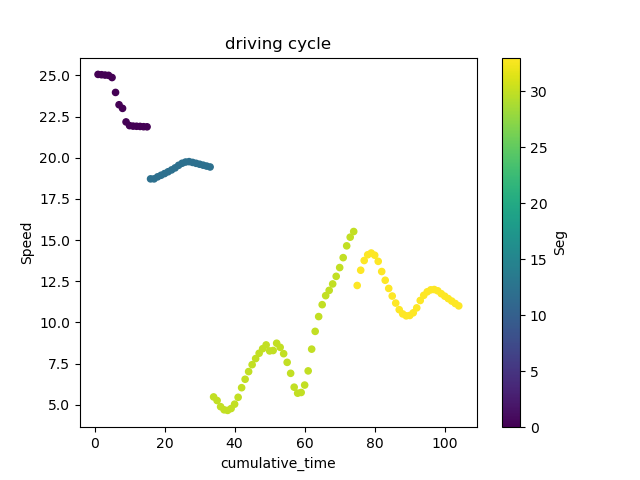

The data file committed next to this chart (first rows):
; DateTime; Speed; FuelRate; gps_Lat; gps_Long; Duration; DeltaDistance; Acc; DayOfWeek; Seg; Acc2; cumulative_time
1; 2017-09-18 13:45:01; 25.06; 1; 45.45; -73.7; 1.0; 6.96; -0.01389; 0; 0.0; 0.0001929; 1.0
2; 2017-09-18 13:45:02; 25.04; 1; 45.45; -73.7; 1.0; 6.955; -0.005556; 0; 0.0; 3.086419753086288e-05; 2.0
3; 2017-09-18 13:45:03; 25.02; 1; 45.45; -73.7; 1.0; 6.949; -0.005556; 0; 0.0; 3.086419753086288e-05; 3.0
4; 2017-09-18 13:45:04; 25; 1; 45.45; -73.7; 1.0; 6.944; -0.004749; 0; 0.0; 2.2554689564936826e-05; 4.0
5; 2017-09-18 13:45:05; 24.87; 1; 45.45; -73.7; 1.0; 6.907; -0.03699; 0; 0.0; 0.001368; 5.0
6; 2017-09-18 13:45:06; 23.96; 1; 45.45; -73.7; 1.0; 6.656; -0.2513; 0; 0.0; 0.06313; 6.0
7; 2017-09-18 13:45:07; 23.21; 1; 45.45; -73.7; 1.0; 6.448; -0.2077; 0; 0.0; 0.04313; 7.0
8; 2017-09-18 13:45:08; 22.99; 1; 45.45; -73.7; 1.0; 6.387; -0.06121; 0; 0.0; 0.003746; 8.0
9; 2017-09-18 13:45:09; 22.17; 1; 45.45; -73.7; 1.0; 6.159; -0.2284; 0; 0.0; 0.05216; 9.0
10; 2017-09-18 13:45:10; 21.95; 1; 45.45; -73.7; 1.0; 6.096; -0.06252; 0; 0.0; 0.003908; 10.0
11; 2017-09-18 13:45:11; 21.92; 1; 45.45; -73.7; 1.0; 6.088; -0.007893; 0; 0.0; 6.230567585558834e-05; 11.0
12; 2017-09-18 13:45:12; 21.91; 1; 45.45; -73.7; 1.0; 6.086; -0.002778; 0; 0.0; 7.716049382718462e-06; 12.0
13; 2017-09-18 13:45:13; 21.9; 1; 45.45; -73.7; 1.0; 6.083; -0.002778; 0; 0.0; 7.716049382712978e-06; 13.0
14; 2017-09-18 13:45:14; 21.88; 1; 45.45; -73.7; 1.0; 6.078; -0.00456; 0; 0.0; 2.0796868128402006e-05; 14.0
15; 2017-09-18 13:45:15; 21.87; 1; 45.45; -73.7; 1.0; 6.076; -0.002072; 0; 0.0; 4.292919248528353e-06; 15.0
214; 2017-09-18 13:48:35; 18.71; 1; 45.44; -73.65; 1.0; 5.198; -0.03594; 0; 12.0; 0.001292; 16.0
215; 2017-09-18 13:48:36; 18.71; 1; 45.44; -73.65; 1.0; 5.198; -7.788611111120897e-05; 0; 12.0; 6.06624630402759e-09; 17.0
216; 2017-09-18 13:48:37; 18.84; 1; 45.44; -73.65; 1.0; 5.233; 0.03419; 0; 12.0; 0.001169; 18.0
217; 2017-09-18 13:48:38; 18.93; 1; 45.44; -73.65; 1.0; 5.26; 0.02704; 0; 12.0; 0.0007309; 19.0
218; 2017-09-18 13:48:39; 19.04; 1; 45.44; -73.65; 1.0; 5.288; 0.02819; 0; 12.0; 0.0007948; 20.0
219; 2017-09-18 13:48:40; 19.14; 1; 45.44; -73.65; 1.0; 5.318; 0.03023; 0; 12.0; 0.0009141; 21.0
220; 2017-09-18 13:48:41; 19.26; 1; 45.44; -73.65; 1.0; 5.349; 0.03136; 0; 12.0; 0.0009833; 22.0
221; 2017-09-18 13:48:42; 19.38; 1; 45.44; -73.65; 1.0; 5.383; 0.034; 0; 12.0; 0.001156; 23.0
222; 2017-09-18 13:48:43; 19.54; 1; 45.44; -73.64; 1.0; 5.427; 0.04347; 0; 12.0; 0.001889; 24.0
223; 2017-09-18 13:48:44; 19.66; 1; 45.44; -73.64; 1.0; 5.462; 0.03482; 0; 12.0; 0.001213; 25.0
224; 2017-09-18 13:48:45; 19.74; 1; 45.44; -73.64; 1.0; 5.482; 0.02076; 0; 12.0; 0.0004309; 26.0
225; 2017-09-18 13:48:46; 19.76; 1; 45.44; -73.64; 1.0; 5.489; 0.006481; 0; 12.0; 4.199702426123033e-05; 27.0
226; 2017-09-18 13:48:47; 19.71; 1; 45.44; -73.64; 1.0; 5.476; -0.01308; 0; 12.0; 0.0001712; 28.0
227; 2017-09-18 13:48:48; 19.66; 1; 45.44; -73.64; 1.0; 5.461; -0.01518; 0; 12.0; 0.0002303; 29.0
228; 2017-09-18 13:48:49; 19.6; 1; 45.44; -73.64; 1.0; 5.445; -0.01543; 0; 12.0; 0.0002382; 30.0
229; 2017-09-18 13:48:50; 19.55; 1; 45.44; -73.64; 1.0; 5.43; -0.01555; 0; 12.0; 0.0002417; 31.0
230; 2017-09-18 13:48:51; 19.49; 1; 45.44; -73.64; 1.0; 5.414; -0.01532; 0; 12.0; 0.0002348; 32.0
231; 2017-09-18 13:48:52; 19.44; 1; 45.44; -73.64; 1.0; 5.399; -0.01529; 0; 12.0; 0.0002338; 33.0
82; 2017-09-18 14:50:22; 5.477; 1; 45.53; -73.65; 1.0; 1.521; -0.02276; 0; 30.0; 0.0005182; 34.0
83; 2017-09-18 14:50:23; 5.258; 1; 45.53; -73.65; 1.0; 1.46; -0.06081; 0; 30.0; 0.003698; 35.0
84; 2017-09-18 14:50:24; 4.884; 1; 45.53; -73.65; 1.0; 1.357; -0.1038; 0; 30.0; 0.01078; 36.0
85; 2017-09-18 14:50:25; 4.694; 1; 45.53; -73.65; 1.0; 1.304; -0.05266; 0; 30.0; 0.002773; 37.0
86; 2017-09-18 14:50:26; 4.659; 1; 45.53; -73.65; 1.0; 1.294; -0.009881; 0; 30.0; 9.762973106858274e-05; 38.0
87; 2017-09-18 14:50:27; 4.772; 1; 45.53; -73.65; 1.0; 1.325; 0.03131; 0; 30.0; 0.0009801; 39.0
88; 2017-09-18 14:50:28; 5.038; 1; 45.53; -73.65; 1.0; 1.399; 0.07405; 0; 30.0; 0.005484; 40.0
89; 2017-09-18 14:50:29; 5.454; 1; 45.53; -73.65; 1.0; 1.515; 0.1155; 0; 30.0; 0.01335; 41.0
90; 2017-09-18 14:50:30; 6.037; 1; 45.53; -73.65; 1.0; 1.677; 0.162; 0; 30.0; 0.02624; 42.0
91; 2017-09-18 14:50:31; 6.55; 1; 45.53; -73.65; 1.0; 1.819; 0.1424; 0; 30.0; 0.02029; 43.0
92; 2017-09-18 14:50:32; 7.016; 1; 45.53; -73.65; 1.0; 1.949; 0.1294; 0; 30.0; 0.01674; 44.0
93; 2017-09-18 14:50:33; 7.434; 1; 45.53; -73.65; 1.0; 2.065; 0.1162; 0; 30.0; 0.01349; 45.0
94; 2017-09-18 14:50:34; 7.805; 1; 45.53; -73.65; 1.0; 2.168; 0.103; 0; 30.0; 0.01061; 46.0
95; 2017-09-18 14:50:35; 8.128; 1; 45.53; -73.65; 1.0; 2.258; 0.08985; 0; 30.0; 0.008073; 47.0
96; 2017-09-18 14:50:36; 8.405; 1; 45.53; -73.65; 1.0; 2.335; 0.07673; 0; 30.0; 0.005888; 48.0
97; 2017-09-18 14:50:37; 8.634; 1; 45.53; -73.65; 1.0; 2.398; 0.06363; 0; 30.0; 0.004049; 49.0
98; 2017-09-18 14:50:38; 8.269; 1; 45.52; -73.65; 1.0; 2.297; -0.1012; 0; 30.0; 0.01023; 50.0
99; 2017-09-18 14:50:39; 8.295; 1; 45.52; -73.65; 1.0; 2.304; 0.007073; 0; 30.0; 5.002119925444552e-05; 51.0
100; 2017-09-18 14:50:40; 8.737; 1; 45.52; -73.65; 1.0; 2.427; 0.1228; 0; 30.0; 0.01507; 52.0
101; 2017-09-18 14:50:41; 8.488; 1; 45.52; -73.65; 1.0; 2.358; -0.06905; 0; 30.0; 0.004768; 53.0
102; 2017-09-18 14:50:42; 8.102; 1; 45.52; -73.65; 1.0; 2.25; -0.1074; 0; 30.0; 0.01154; 54.0
103; 2017-09-18 14:50:43; 7.576; 1; 45.52; -73.65; 1.0; 2.105; -0.1459; 0; 30.0; 0.02129; 55.0
104; 2017-09-18 14:50:44; 6.911; 1; 45.52; -73.65; 1.0; 1.92; -0.1849; 0; 30.0; 0.03419; 56.0
105; 2017-09-18 14:50:45; 6.069; 1; 45.52; -73.65; 1.0; 1.686; -0.2338; 0; 30.0; 0.05467; 57.0
106; 2017-09-18 14:50:46; 5.705; 1; 45.52; -73.65; 1.0; 1.585; -0.1012; 0; 30.0; 0.01024; 58.0
107; 2017-09-18 14:50:47; 5.746; 1; 45.52; -73.65; 1.0; 1.596; 0.01162; 0; 30.0; 0.000135; 59.0
108; 2017-09-18 14:50:48; 6.197; 1; 45.52; -73.65; 1.0; 1.721; 0.1252; 0; 30.0; 0.01566; 60.0
... 44 more rows
